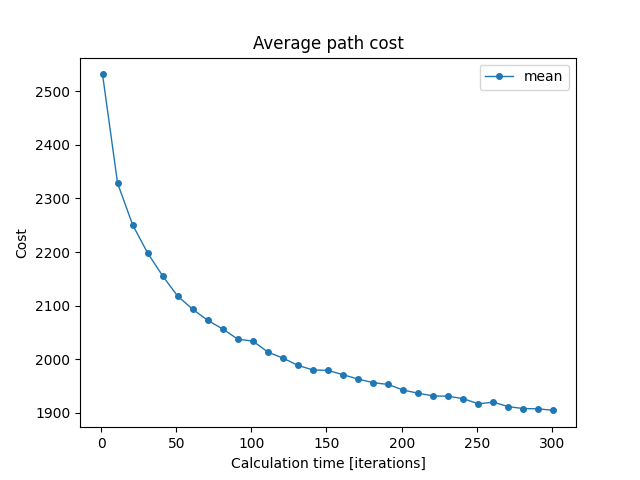

Source data for this figure (header and first rows):
iterations; min; mean; max
1; 2490; 2531; 2599
11; 2299; 2328; 2356
21; 2212; 2251; 2290
31; 2180; 2198; 2234
41; 2114; 2155; 2184
51; 2098; 2118; 2140
61; 2045; 2093; 2124
71; 2054; 2073; 2089
81; 2032; 2056; 2081
91; 2012; 2038; 2071
101; 2011; 2034; 2054
111; 1989; 2013; 2034
121; 1972; 2002; 2031
131; 1966; 1989; 2013
141; 1955; 1980; 1995
151; 1963; 1979; 2002
161; 1956; 1971; 1992
171; 1941; 1963; 1985
181; 1929; 1956; 1982
191; 1927; 1953; 1977
201; 1923; 1943; 1965
211; 1913; 1937; 1966
221; 1915; 1932; 1948
231; 1910; 1931; 1955
241; 1903; 1926; 1948
251; 1900; 1917; 1949
261; 1902; 1920; 1940
271; 1895; 1912; 1934
281; 1883; 1908; 1931
291; 1878; 1907; 1927
301; 1891; 1905; 1916
